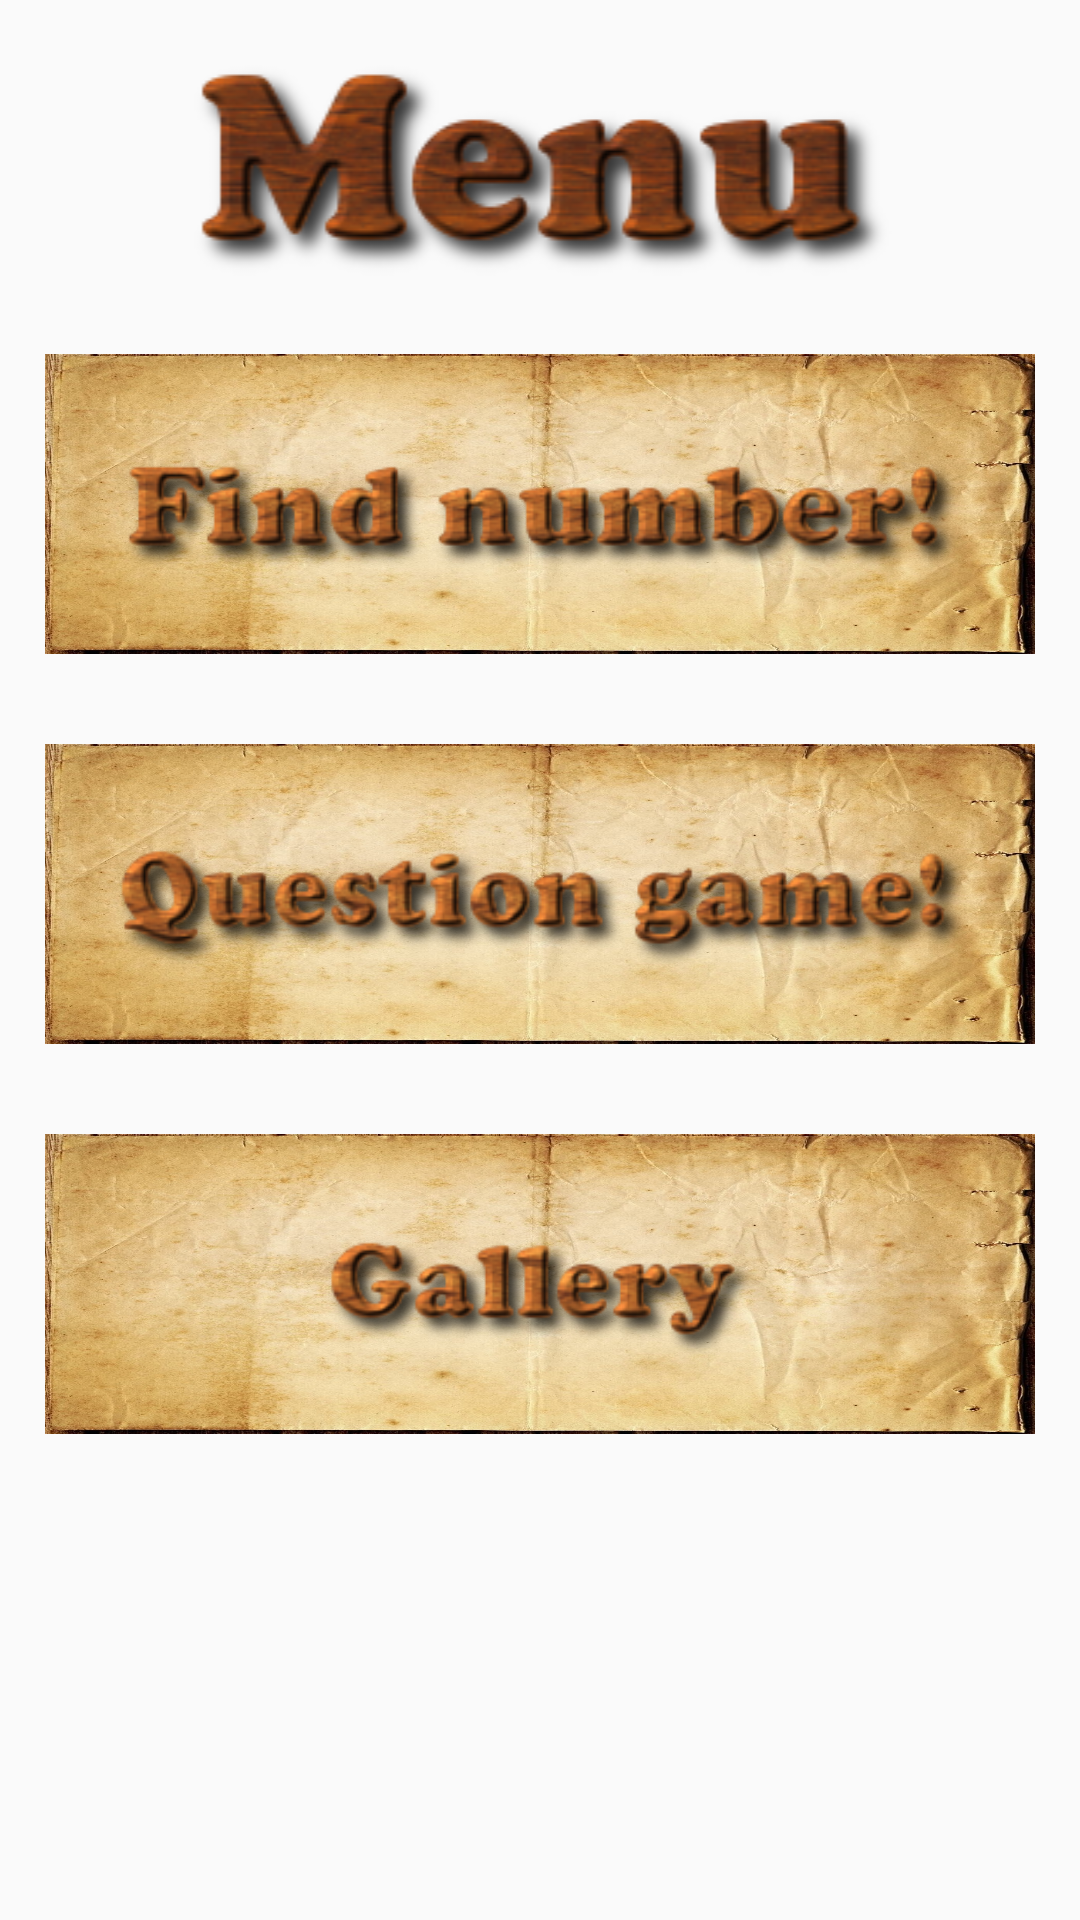

Reconstruct the res/layout file that produces this screen, plus the resources it refers to.
<!-- AndroidManifest.xml: application theme AppTheme -->
<!-- res/layout/activity_menu.xml -->
<?xml version="1.0" encoding="utf-8"?>
<LinearLayout xmlns:android="http://schemas.android.com/apk/res/android"
    xmlns:app="http://schemas.android.com/apk/res-auto"
    xmlns:tools="http://schemas.android.com/tools"
    android:layout_width="match_parent"
    android:layout_height="match_parent"
    android:background="@drawable/background_menu"
    android:orientation="vertical"
    tools:context=".MenuActivity" >

    <ImageView
        android:id="@+id/imageView"
        android:layout_width="match_parent"
        android:layout_height="wrap_content"
        android:src="@drawable/menu_text" />

    <FrameLayout
        android:id="@+id/layout1"
        android:clickable="true"
        android:focusable="true"
        android:layout_width="match_parent"
        android:layout_height="100dp"
        android:layout_margin="15dp"
        android:background="@drawable/paper">

        <ImageView
            android:id="@+id/imageView1"
            android:layout_width="288dp"
            android:layout_height="52dp"
            android:layout_gravity="center"
            android:src="@drawable/find_number" />
    </FrameLayout>

    <FrameLayout
        android:id="@+id/layout2"
        android:clickable="true"
        android:focusable="true"
        android:layout_width="match_parent"
        android:layout_height="100dp"
        android:layout_margin="15dp"
        android:background="@drawable/paper">

        <ImageView
            android:id="@+id/imageView2"
            android:layout_width="288dp"
            android:layout_height="52dp"
            android:layout_gravity="center"
            android:src="@drawable/question" />
    </FrameLayout>

    <FrameLayout
        android:id="@+id/layout3"
        android:clickable="true"
        android:focusable="true"
        android:layout_width="match_parent"
        android:layout_height="100dp"
        android:layout_margin="15dp"
        android:background="@drawable/paper">

        <ImageView
            android:id="@+id/imageView3"
            android:layout_width="288dp"
            android:layout_height="52dp"
            android:layout_gravity="center"
            android:src="@drawable/gallery" />
    </FrameLayout>
</LinearLayout>
<!-- resources referenced by this layout -->
<resources>
  <!-- drawable find_number: png bitmap (drawable, 25531 bytes) -->
  <!-- drawable gallery: png bitmap (drawable, 14178 bytes) -->
  <!-- drawable menu_text: png bitmap (drawable, 20824 bytes) -->
  <!-- drawable paper: jpg bitmap (drawable, 435557 bytes) -->
  <!-- drawable question: png bitmap (drawable, 27035 bytes) -->
  <style name="AppTheme" parent="Theme.AppCompat.Light.DarkActionBar">
          
          <item name="colorPrimary">@color/colorPrimary</item>
          <item name="colorPrimaryDark">@color/colorPrimaryDark</item>
          <item name="colorAccent">@color/colorAccent</item>
      </style>
  <color name="colorPrimary">#3F51B5</color>
  <color name="colorPrimaryDark">#e6e6e6</color>
  <color name="colorAccent">#FF4081</color>
</resources>
